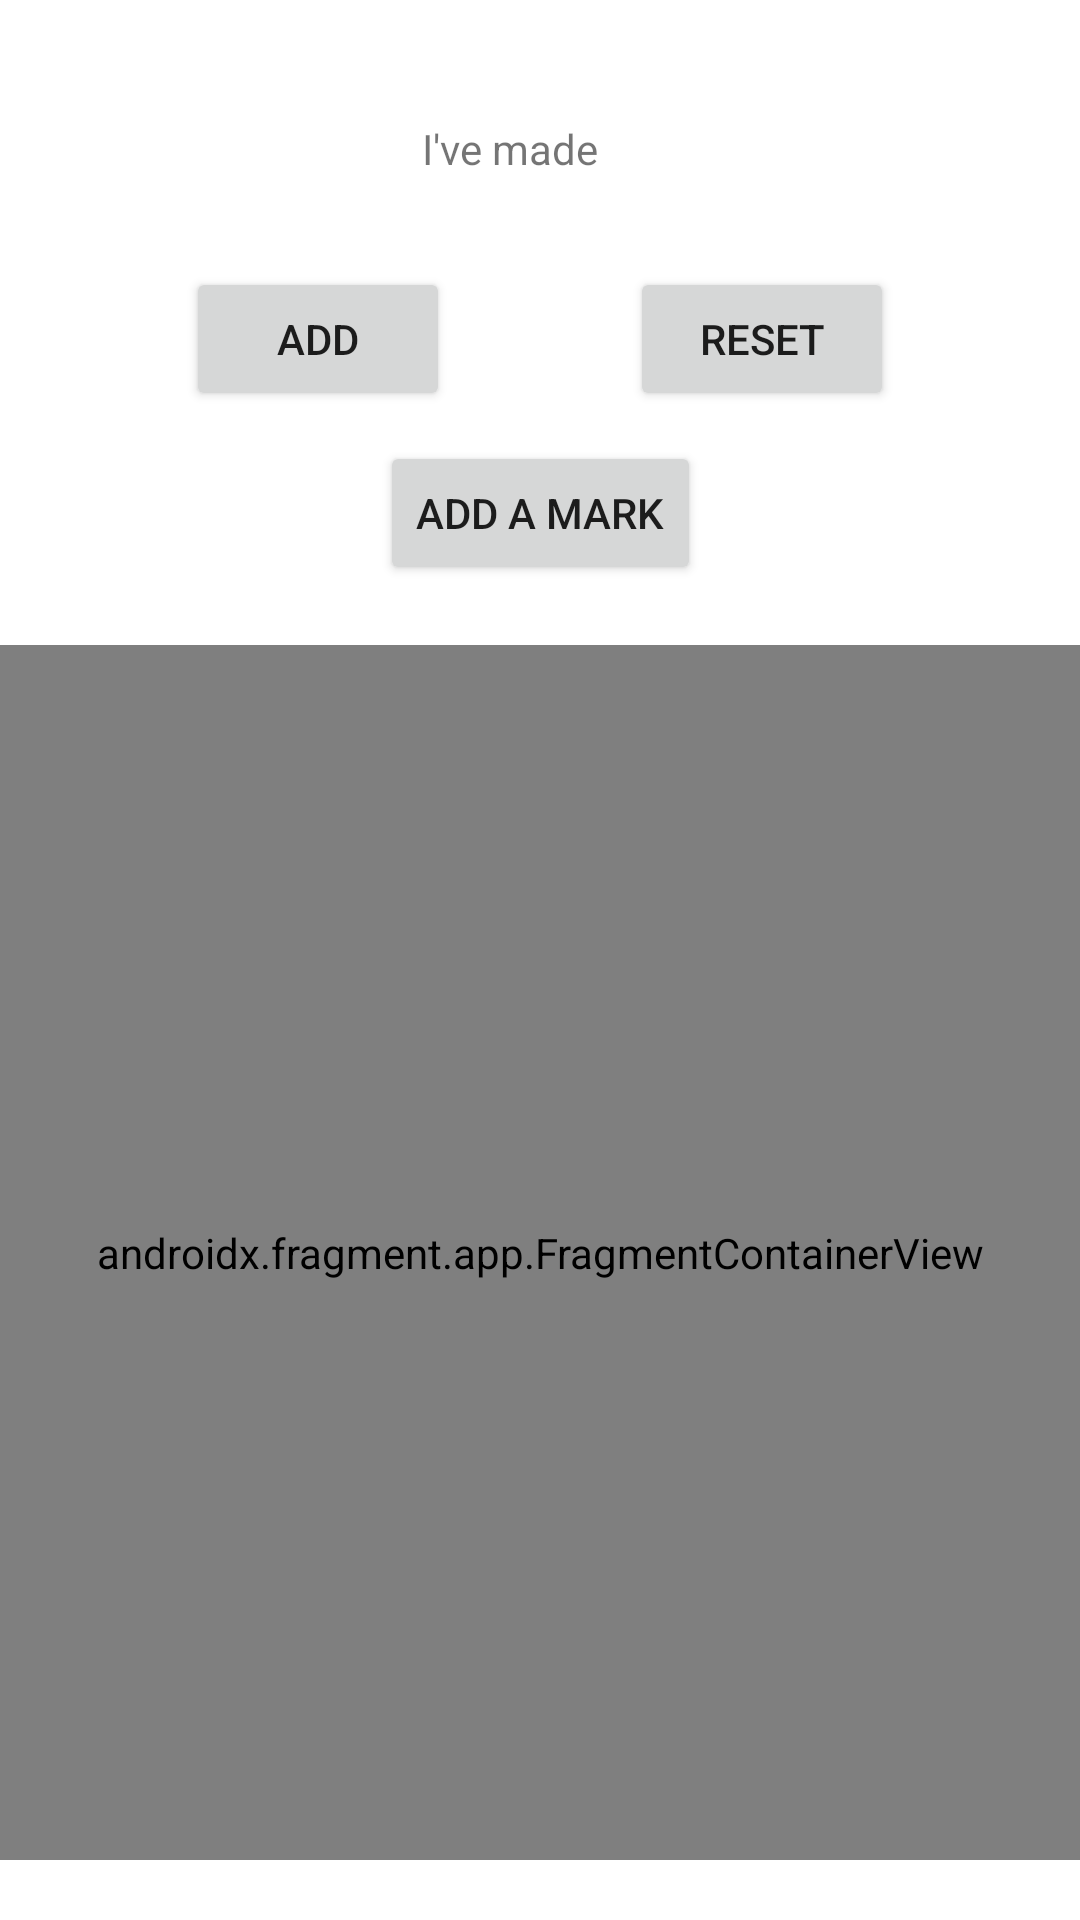

Android layout source for this screen:
<!-- AndroidManifest.xml: application theme Theme.KnitterAssistent -->
<!-- res/layout/activity_main.xml -->
<?xml version="1.0" encoding="utf-8"?>
<layout xmlns:android="http://schemas.android.com/apk/res/android"
    xmlns:app="http://schemas.android.com/apk/res-auto"
    xmlns:tools="http://schemas.android.com/tools"
    tools:context="com.kkuznetsova.knitterassistent.activities.MainActivity">

    <data>
        <variable
            name="viewModel"
            type="com.kkuznetsova.knitterassistent.viewmodels.MainActivityViewModel" />
    </data>

    <androidx.constraintlayout.widget.ConstraintLayout
        android:layout_width="match_parent"
        android:layout_height="match_parent">

        <TextView
            android:id="@+id/textView"
            android:layout_width="wrap_content"
            android:layout_height="wrap_content"
            android:layout_marginTop="@dimen/main_activity_margin_40"
            android:text="@string/i_have_made"
            app:layout_constraintEnd_toStartOf="@+id/counterTextView"
            app:layout_constraintHorizontal_bias="0.5"
            app:layout_constraintHorizontal_chainStyle="packed"
            app:layout_constraintStart_toStartOf="parent"
            app:layout_constraintTop_toTopOf="parent" />

        <TextView
            android:id="@+id/counterTextView"
            android:layout_width="wrap_content"
            android:layout_height="wrap_content"
            android:layout_marginStart="@dimen/main_activity_margin_10"
            android:layout_marginTop="-15dp"
            android:text="@{String.valueOf(viewModel.counter.counterData)}"
            android:textColor="@color/green_20"
            android:textSize="30sp"
            app:layout_constraintEnd_toStartOf="@+id/rowsTextView"
            app:layout_constraintHorizontal_bias="0.5"
            app:layout_constraintStart_toEndOf="@+id/textView"
            app:layout_constraintTop_toTopOf="@+id/rowsTextView" />

        <TextView
            android:id="@+id/rowsTextView"
            android:layout_width="wrap_content"
            android:layout_height="wrap_content"
            android:layout_marginStart="@dimen/main_activity_margin_10"
            android:text="@{viewModel.counter.counterData == 1 ? @string/row_label : @string/rows_label}"
            app:layout_constraintBottom_toBottomOf="@+id/textView"
            app:layout_constraintEnd_toEndOf="parent"
            app:layout_constraintStart_toEndOf="@+id/counterTextView" />

        <Button
            android:id="@+id/addButton"
            android:layout_width="wrap_content"
            android:layout_height="wrap_content"
            android:layout_gravity="center_horizontal"
            android:layout_marginTop="30dp"
            android:text="@string/add_button"
            app:layout_constraintEnd_toStartOf="@+id/resetButton"
            app:layout_constraintHorizontal_bias="0.5"
            app:layout_constraintHorizontal_chainStyle="packed"
            app:layout_constraintStart_toStartOf="parent"
            app:layout_constraintTop_toBottomOf="@+id/textView" />

        <Button
            android:id="@+id/resetButton"
            android:layout_width="wrap_content"
            android:layout_height="wrap_content"
            android:layout_marginStart="60dp"
            android:text="@string/reset_button"
            app:layout_constraintBottom_toBottomOf="@+id/addButton"
            app:layout_constraintEnd_toEndOf="parent"
            app:layout_constraintHorizontal_bias="0.5"
            app:layout_constraintStart_toEndOf="@+id/addButton"
            app:layout_constraintTop_toTopOf="@+id/addButton" />

        <Button
            android:id="@+id/addMarkButton"
            android:layout_width="wrap_content"
            android:layout_height="wrap_content"
            android:layout_gravity="center_horizontal"
            android:layout_marginTop="@dimen/main_activity_margin_10"
            android:text="@string/add_a_mark_button"
            app:layout_constraintEnd_toEndOf="parent"
            app:layout_constraintStart_toStartOf="parent"
            app:layout_constraintTop_toBottomOf="@+id/addButton" />

        <androidx.fragment.app.FragmentContainerView
            android:id="@+id/marksListFragment"
            android:name="com.kkuznetsova.knitterassistent.fragments.MarkListFragment"
            android:layout_width="match_parent"
            android:layout_height="@dimen/zero_width"
            android:layout_marginVertical="20dp"
            app:layout_constraintBottom_toBottomOf="parent"
            app:layout_constraintEnd_toEndOf="parent"
            app:layout_constraintStart_toStartOf="parent"
            app:layout_constraintTop_toBottomOf="@+id/addMarkButton" />

    </androidx.constraintlayout.widget.ConstraintLayout>
</layout>
<!-- resources referenced by this layout -->
<resources>
  <color name="green_20">#FF103900</color>
  <dimen name="main_activity_margin_10">10dp</dimen>
  <dimen name="main_activity_margin_40">40dp</dimen>
  <dimen name="zero_width">0dp</dimen>
  <string name="add_a_mark_button">ADD A MARK</string>
  <string name="add_button">ADD</string>
  <string name="i_have_made">I\'ve made</string>
  <string name="reset_button">RESET</string>
  <string name="row_label">ряд</string>
  <string name="rows_label">rows</string>
  <style name="Theme.KnitterAssistent" parent="Theme.MaterialComponents.DayNight.DarkActionBar">
          
          <item name="colorPrimary">@color/green_40</item>
          <item name="colorPrimaryVariant">@color/green_20</item>
          <item name="colorOnPrimary">@color/white</item>
          
          <item name="colorSecondary">@color/olive_40</item>
          <item name="colorSecondaryVariant">@color/olive_20</item>
          <item name="colorOnSecondary">@color/black</item>
          
          <item name="android:statusBarColor" tools:targetApi="l">?attr/colorPrimaryVariant</item>
          
      </style>
  <color name="green_40">#FF256D00</color>
  <color name="white">#FFFFFFFF</color>
  <color name="olive_40">#FF516445</color>
  <color name="olive_20">#FF24351B</color>
  <color name="black">#FF000000</color>
</resources>
